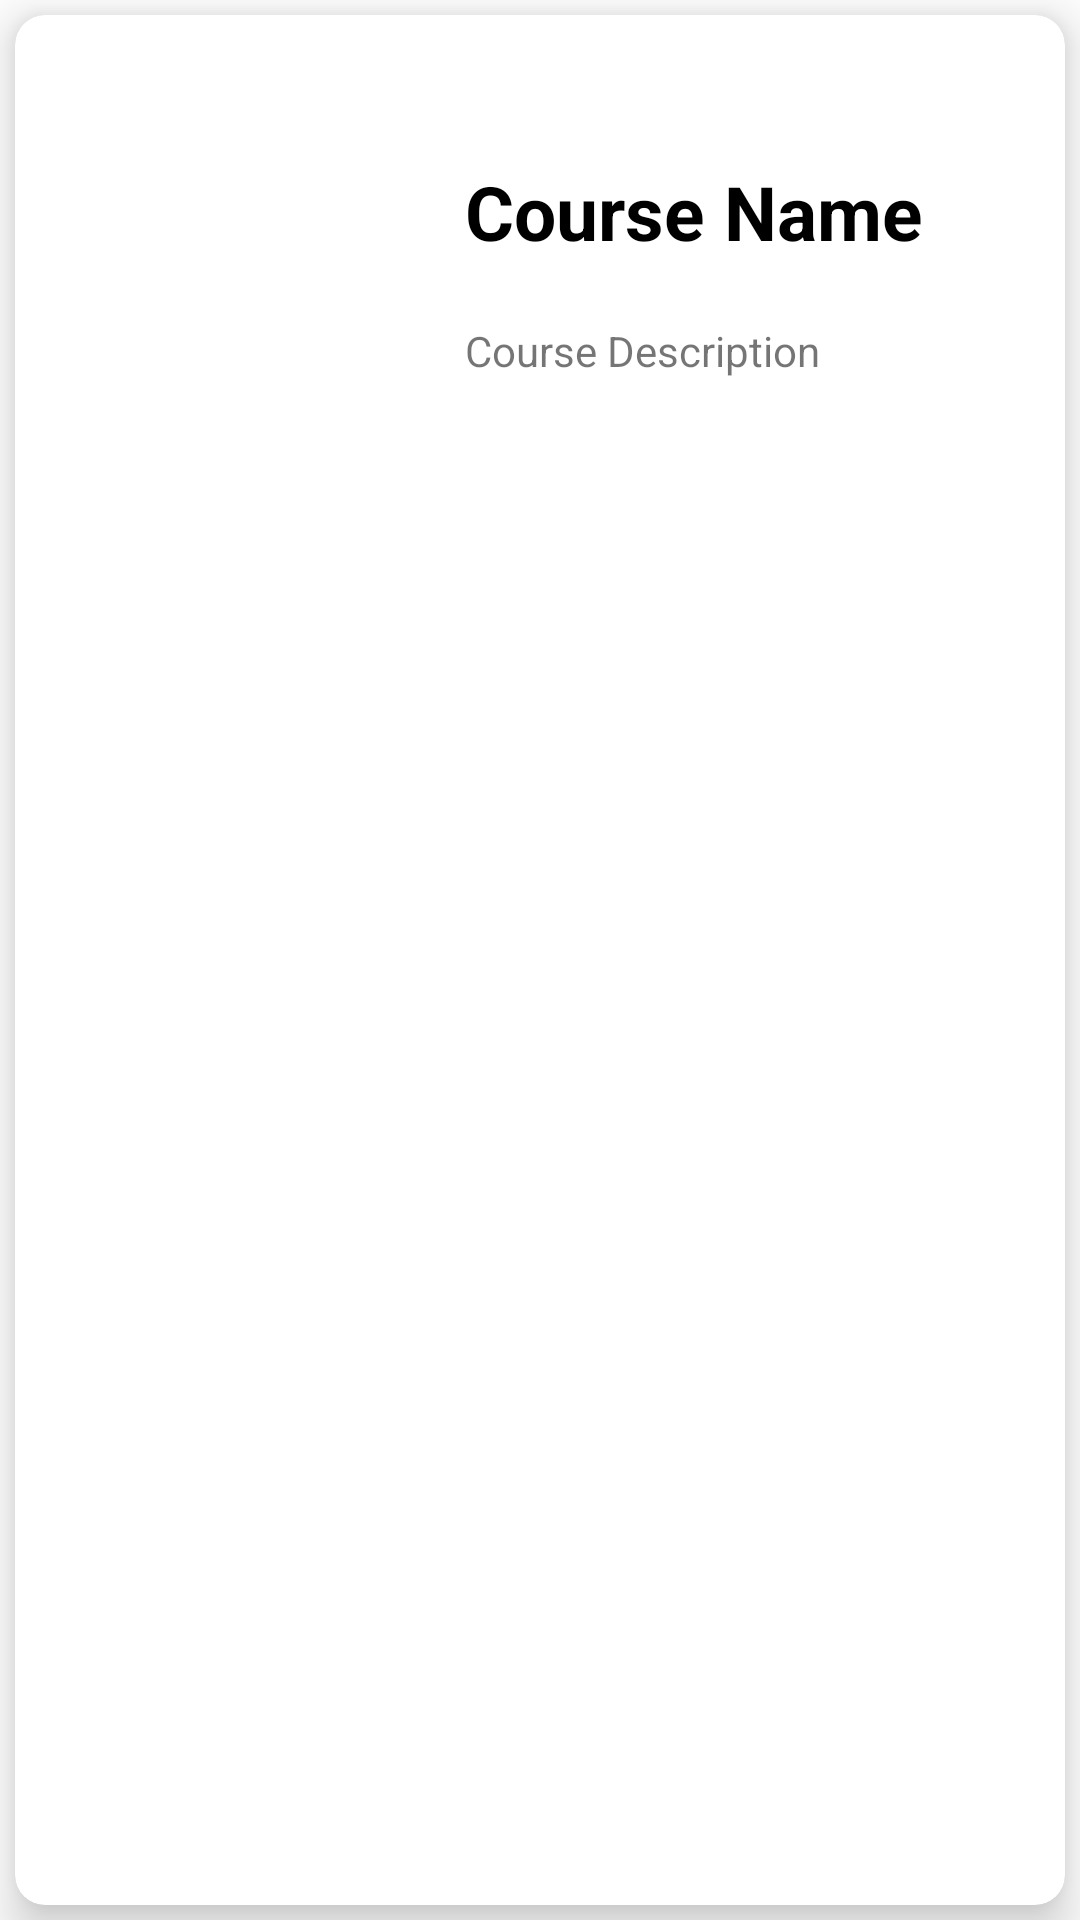

Produce the Android XML layout that renders to this screen, including the resource entries it uses.
<!-- AndroidManifest.xml: application theme Theme.MadDa2New -->
<!-- res/layout/card_layout.xml -->
<?xml version="1.0" encoding="utf-8"?>
<LinearLayout xmlns:android="http://schemas.android.com/apk/res/android"
    android:layout_width="match_parent"
    xmlns:app="http://schemas.android.com/apk/res-auto"
    android:orientation="vertical"
    android:layout_height="wrap_content">

    <androidx.cardview.widget.CardView
        app:cardElevation="10dp"
        app:cardCornerRadius="10dp"
        android:layout_margin="5dp"
        app:cardBackgroundColor="#FFFFFF"
        android:layout_width="match_parent"
        android:layout_height="match_parent">

        <LinearLayout
            android:orientation="horizontal"
            android:layout_width="match_parent"
            android:layout_height="wrap_content">

            <ImageView
                android:layout_margin="10dp"
                android:src="@drawable/dsa"
                android:id="@+id/imageview"
                android:layout_width="120dp"
                android:layout_height="150dp"/>

            <LinearLayout
                android:layout_weight="1"
                android:gravity="center"
                android:orientation="vertical"
                android:layout_width="match_parent"
                android:layout_height="match_parent">

                <TextView
                    android:id="@+id/idTVCourseName"
                    android:textColor="#000"
                    android:textStyle="bold"
                    android:textSize="25sp"
                    android:layout_margin="10dp"
                    android:text="Course Name"
                    android:layout_width="match_parent"
                    android:layout_height="wrap_content"/>

                <TextView
                    android:id="@+id/idTVCourseDesc"
                    android:layout_margin="10dp"
                    android:text="Course Description"
                    android:layout_width="match_parent"
                    android:layout_height="wrap_content"/>

            </LinearLayout>

        </LinearLayout>

    </androidx.cardview.widget.CardView>


</LinearLayout>
<!-- resources referenced by this layout -->
<resources>
  <style name="Theme.MadDa2New" parent="Theme.MaterialComponents.DayNight.DarkActionBar">
          
          <item name="colorPrimary">@color/purple_500</item>
          <item name="colorPrimaryVariant">@color/purple_700</item>
          <item name="colorOnPrimary">@color/white</item>
          
          <item name="colorSecondary">@color/teal_200</item>
          <item name="colorSecondaryVariant">@color/teal_700</item>
          <item name="colorOnSecondary">@color/black</item>
          
          <item name="android:statusBarColor" tools:targetApi="l">?attr/colorPrimaryVariant</item>
          
      </style>
  <!-- not gathered from this repository: default colours our renderer supplied (Android Studio template values) -->
  <color name="purple_500">#FF6200EE</color>
  <color name="purple_700">#FF3700B3</color>
  <color name="teal_200">#FF03DAC5</color>
  <color name="teal_700">#FF018786</color>
  <color name="black">#FF000000</color>
  <color name="white">#FFFFFFFF</color>
</resources>
